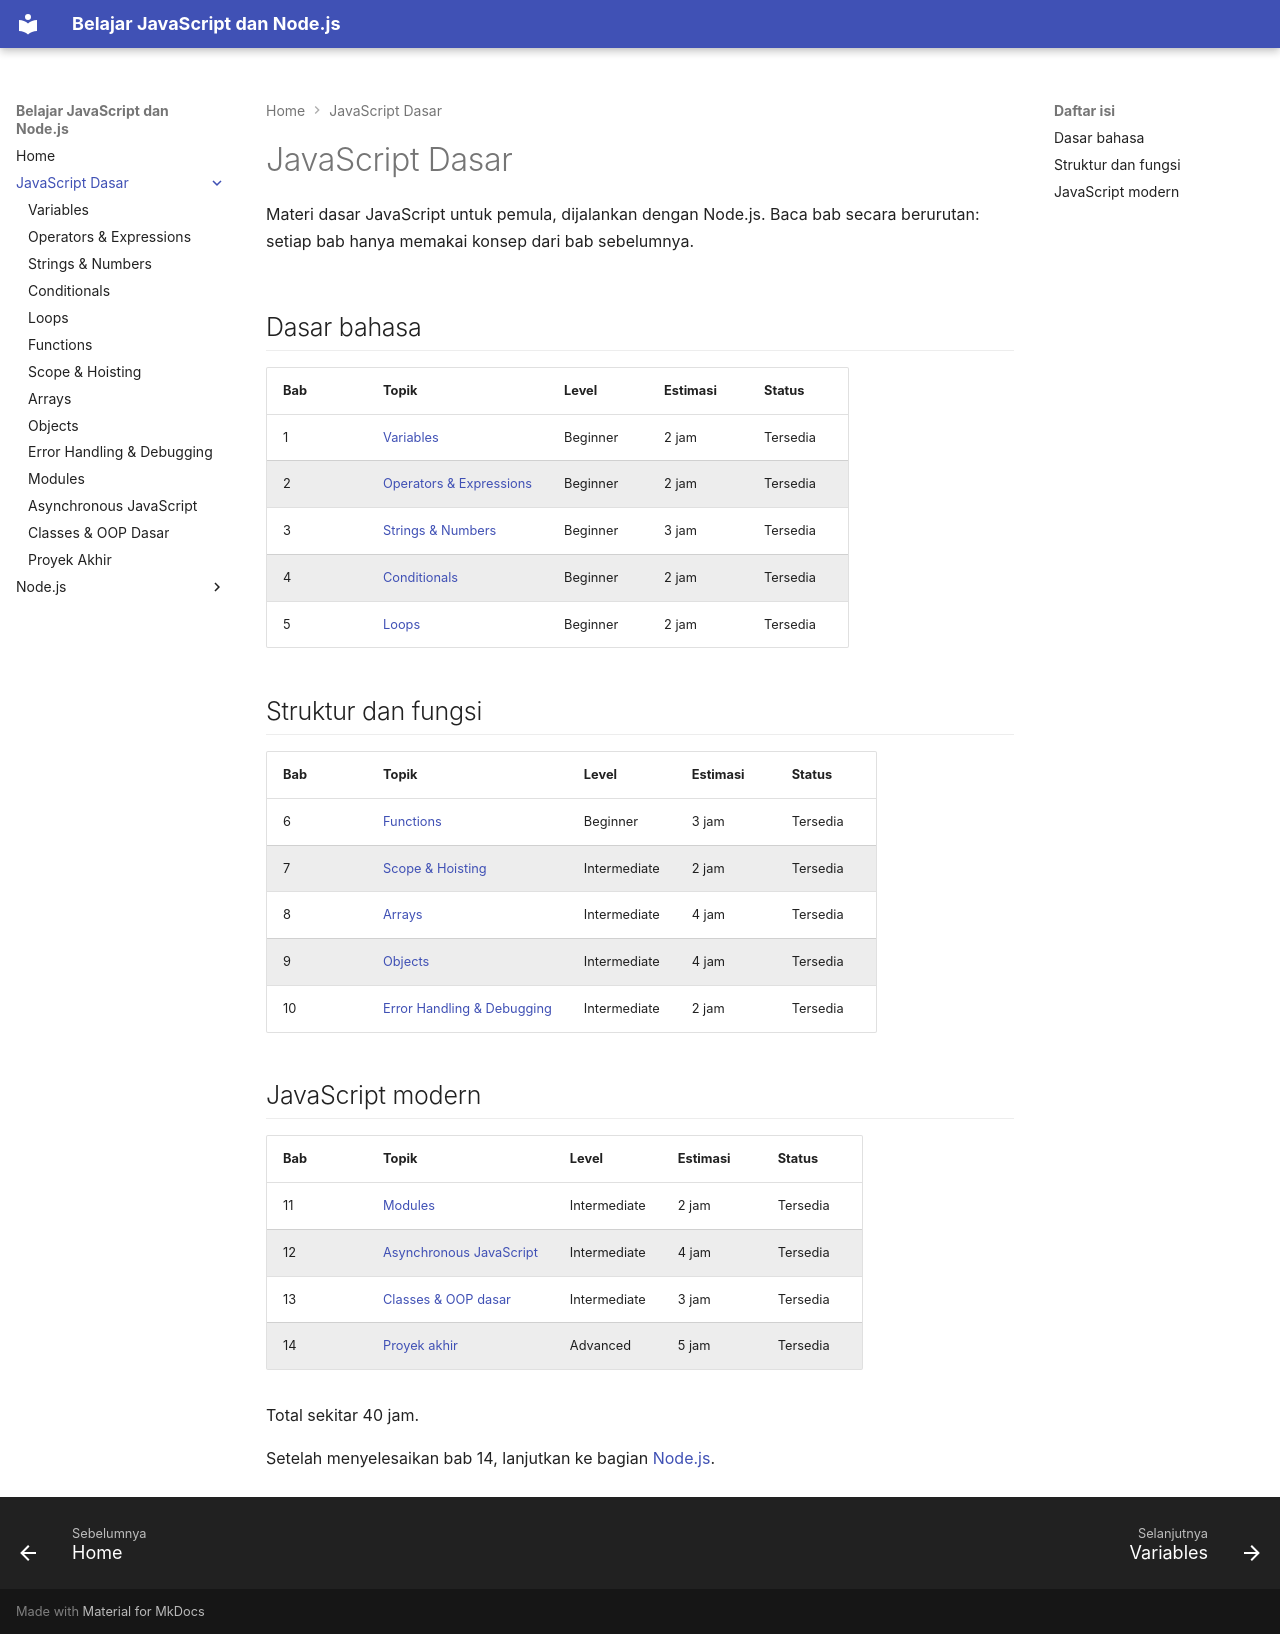

repository: TopekoX/materi-javascript-nodejs · page: javascript/index.html · generator: mkdocs

# JavaScript Dasar

Materi dasar JavaScript untuk pemula, dijalankan dengan Node.js. Baca bab secara
berurutan: setiap bab hanya memakai konsep dari bab sebelumnya.

## Dasar bahasa

| Bab | Topik | Level | Estimasi | Status |
|---|---|---|---|---|
| 1 | [Variables](01-variables.md) | Beginner | 2 jam | Tersedia |
| 2 | [Operators & Expressions](02-operators.md) | Beginner | 2 jam | Tersedia |
| 3 | [Strings & Numbers](03-strings-numbers.md) | Beginner | 3 jam | Tersedia |
| 4 | [Conditionals](04-conditionals.md) | Beginner | 2 jam | Tersedia |
| 5 | [Loops](05-loops.md) | Beginner | 2 jam | Tersedia |

## Struktur dan fungsi

| Bab | Topik | Level | Estimasi | Status |
|---|---|---|---|---|
| 6 | [Functions](06-functions.md) | Beginner | 3 jam | Tersedia |
| 7 | [Scope & Hoisting](07-scope-hoisting.md) | Intermediate | 2 jam | Tersedia |
| 8 | [Arrays](08-arrays.md) | Intermediate | 4 jam | Tersedia |
| 9 | [Objects](09-objects.md) | Intermediate | 4 jam | Tersedia |
| 10 | [Error Handling & Debugging](10-error-handling.md) | Intermediate | 2 jam | Tersedia |

## JavaScript modern

| Bab | Topik | Level | Estimasi | Status |
|---|---|---|---|---|
| 11 | [Modules](11-modules.md) | Intermediate | 2 jam | Tersedia |
| 12 | [Asynchronous JavaScript](12-asynchronous.md) | Intermediate | 4 jam | Tersedia |
| 13 | [Classes & OOP dasar](13-classes.md) | Intermediate | 3 jam | Tersedia |
| 14 | [Proyek akhir](14-proyek-akhir.md) | Advanced | 5 jam | Tersedia |

Total sekitar 40 jam.

Setelah menyelesaikan bab 14, lanjutkan ke bagian [Node.js](../nodejs/index.md).
